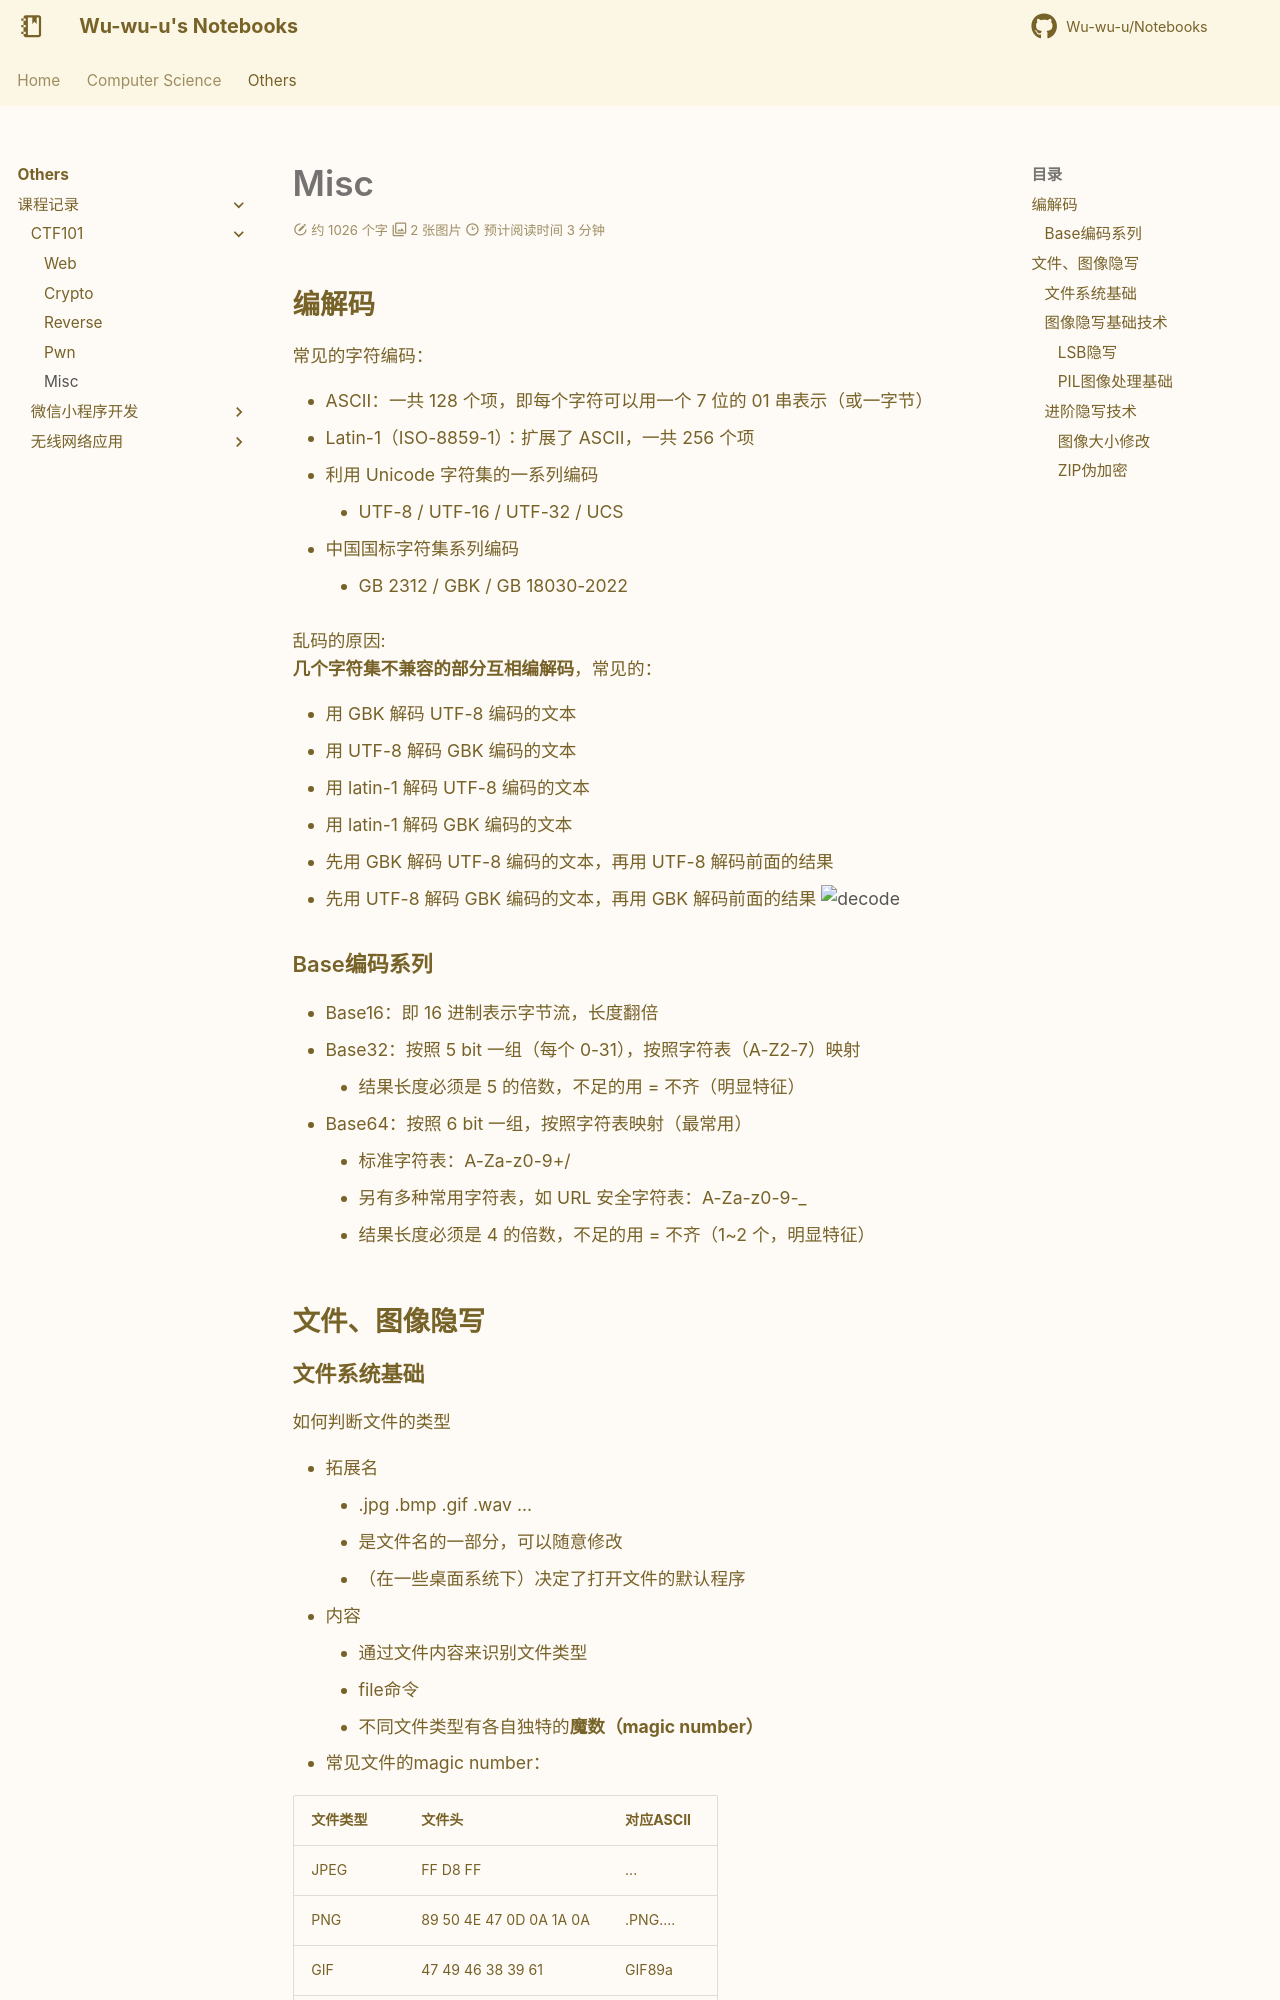

repository: Wu-wu-u/Notebooks · page: others/lessons/CTF/misc/index.html · generator: mkdocs

# Misc

## 编解码

常见的字符编码：

- ASCII：一共 128 个项，即每个字符可以用一个 7 位的 01 串表示（或一字节）
- Latin-1（ISO-8859-1）：扩展了 ASCII，一共 256 个项
- 利用 Unicode 字符集的一系列编码
    - UTF-8 / UTF-16 / UTF-32 / UCS
- 中国国标字符集系列编码
    - GB 2312 / GBK / GB 18030-2022

乱码的原因:  
**几个字符集不兼容的部分互相编解码**，常见的：

- 用 GBK 解码 UTF-8 编码的文本
- 用 UTF-8 解码 GBK 编码的文本
- 用 latin-1 解码 UTF-8 编码的文本
- 用 latin-1 解码 GBK 编码的文本
- 先用 GBK 解码 UTF-8 编码的文本，再用 UTF-8 解码前面的结果
- 先用 UTF-8 解码 GBK 编码的文本，再用 GBK 解码前面的结果
    ![decode](decode.png)

### Base编码系列
- Base16：即 16 进制表示字节流，长度翻倍
- Base32：按照 5 bit 一组（每个 0-31），按照字符表（A-Z2-7）映射
    - 结果长度必须是 5 的倍数，不足的用 = 不齐（明显特征）
- Base64：按照 6 bit 一组，按照字符表映射（最常用）
    - 标准字符表：A-Za-z0-9+/
    - 另有多种常用字符表，如 URL 安全字符表：A-Za-z0-9-_
    - 结果长度必须是 4 的倍数，不足的用 = 不齐（1~2 个，明显特征）

## 文件、图像隐写
